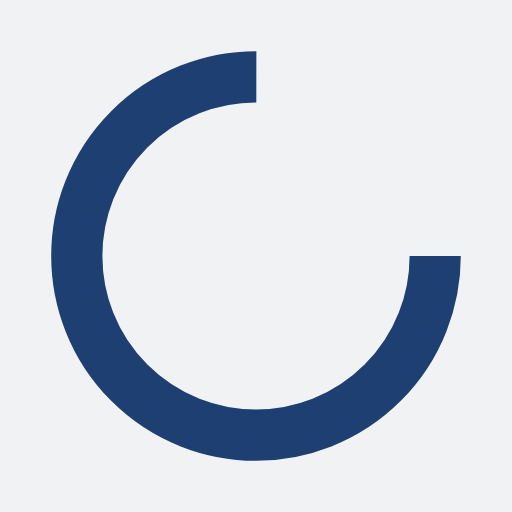
t = 0.00 s
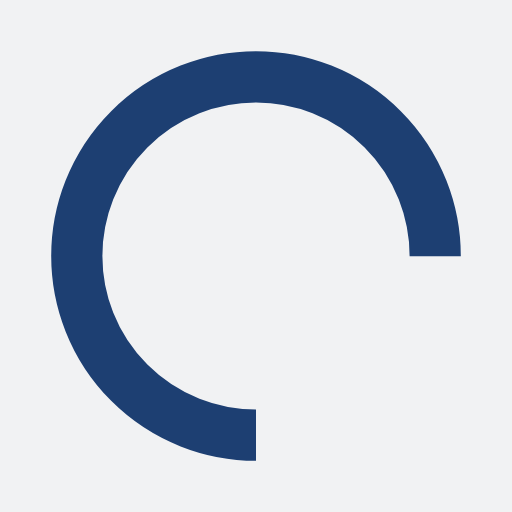
t = 0.25 s
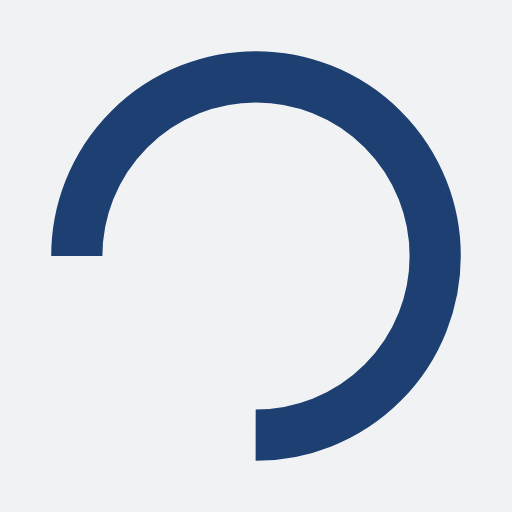
t = 0.50 s
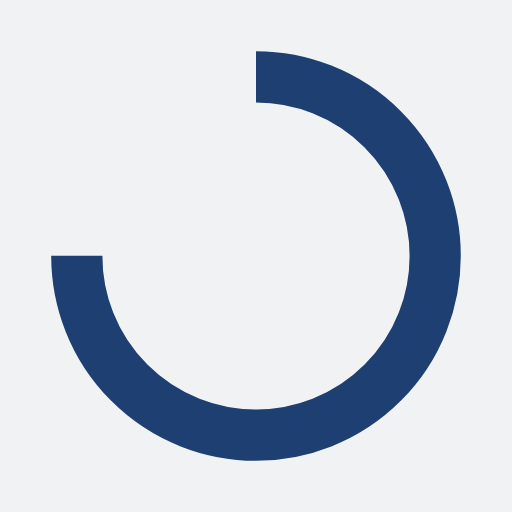
t = 0.75 s

The animated SVG that drew these frames (rendered in a browser with its animation timeline set to each time). Animation: 1 SMIL element (animateTransform=1); one cycle of 1.00 s, repeats indefinitely.

<?xml version="1.0" encoding="utf-8"?>
<svg xmlns="http://www.w3.org/2000/svg" xmlns:xlink="http://www.w3.org/1999/xlink" style="margin: auto; background: rgb(241, 242, 243); display: block; shape-rendering: auto;" width="200px" height="200px" viewBox="0 0 100 100" preserveAspectRatio="xMidYMid">
<circle cx="50" cy="50" fill="none" stroke="#1d3f72" stroke-width="10" r="35" stroke-dasharray="164.93361431346415 56.97787143782138">
  <animateTransform attributeName="transform" type="rotate" repeatCount="indefinite" dur="1s" values="0 50 50;360 50 50" keyTimes="0;1"></animateTransform>
</circle>
</svg>